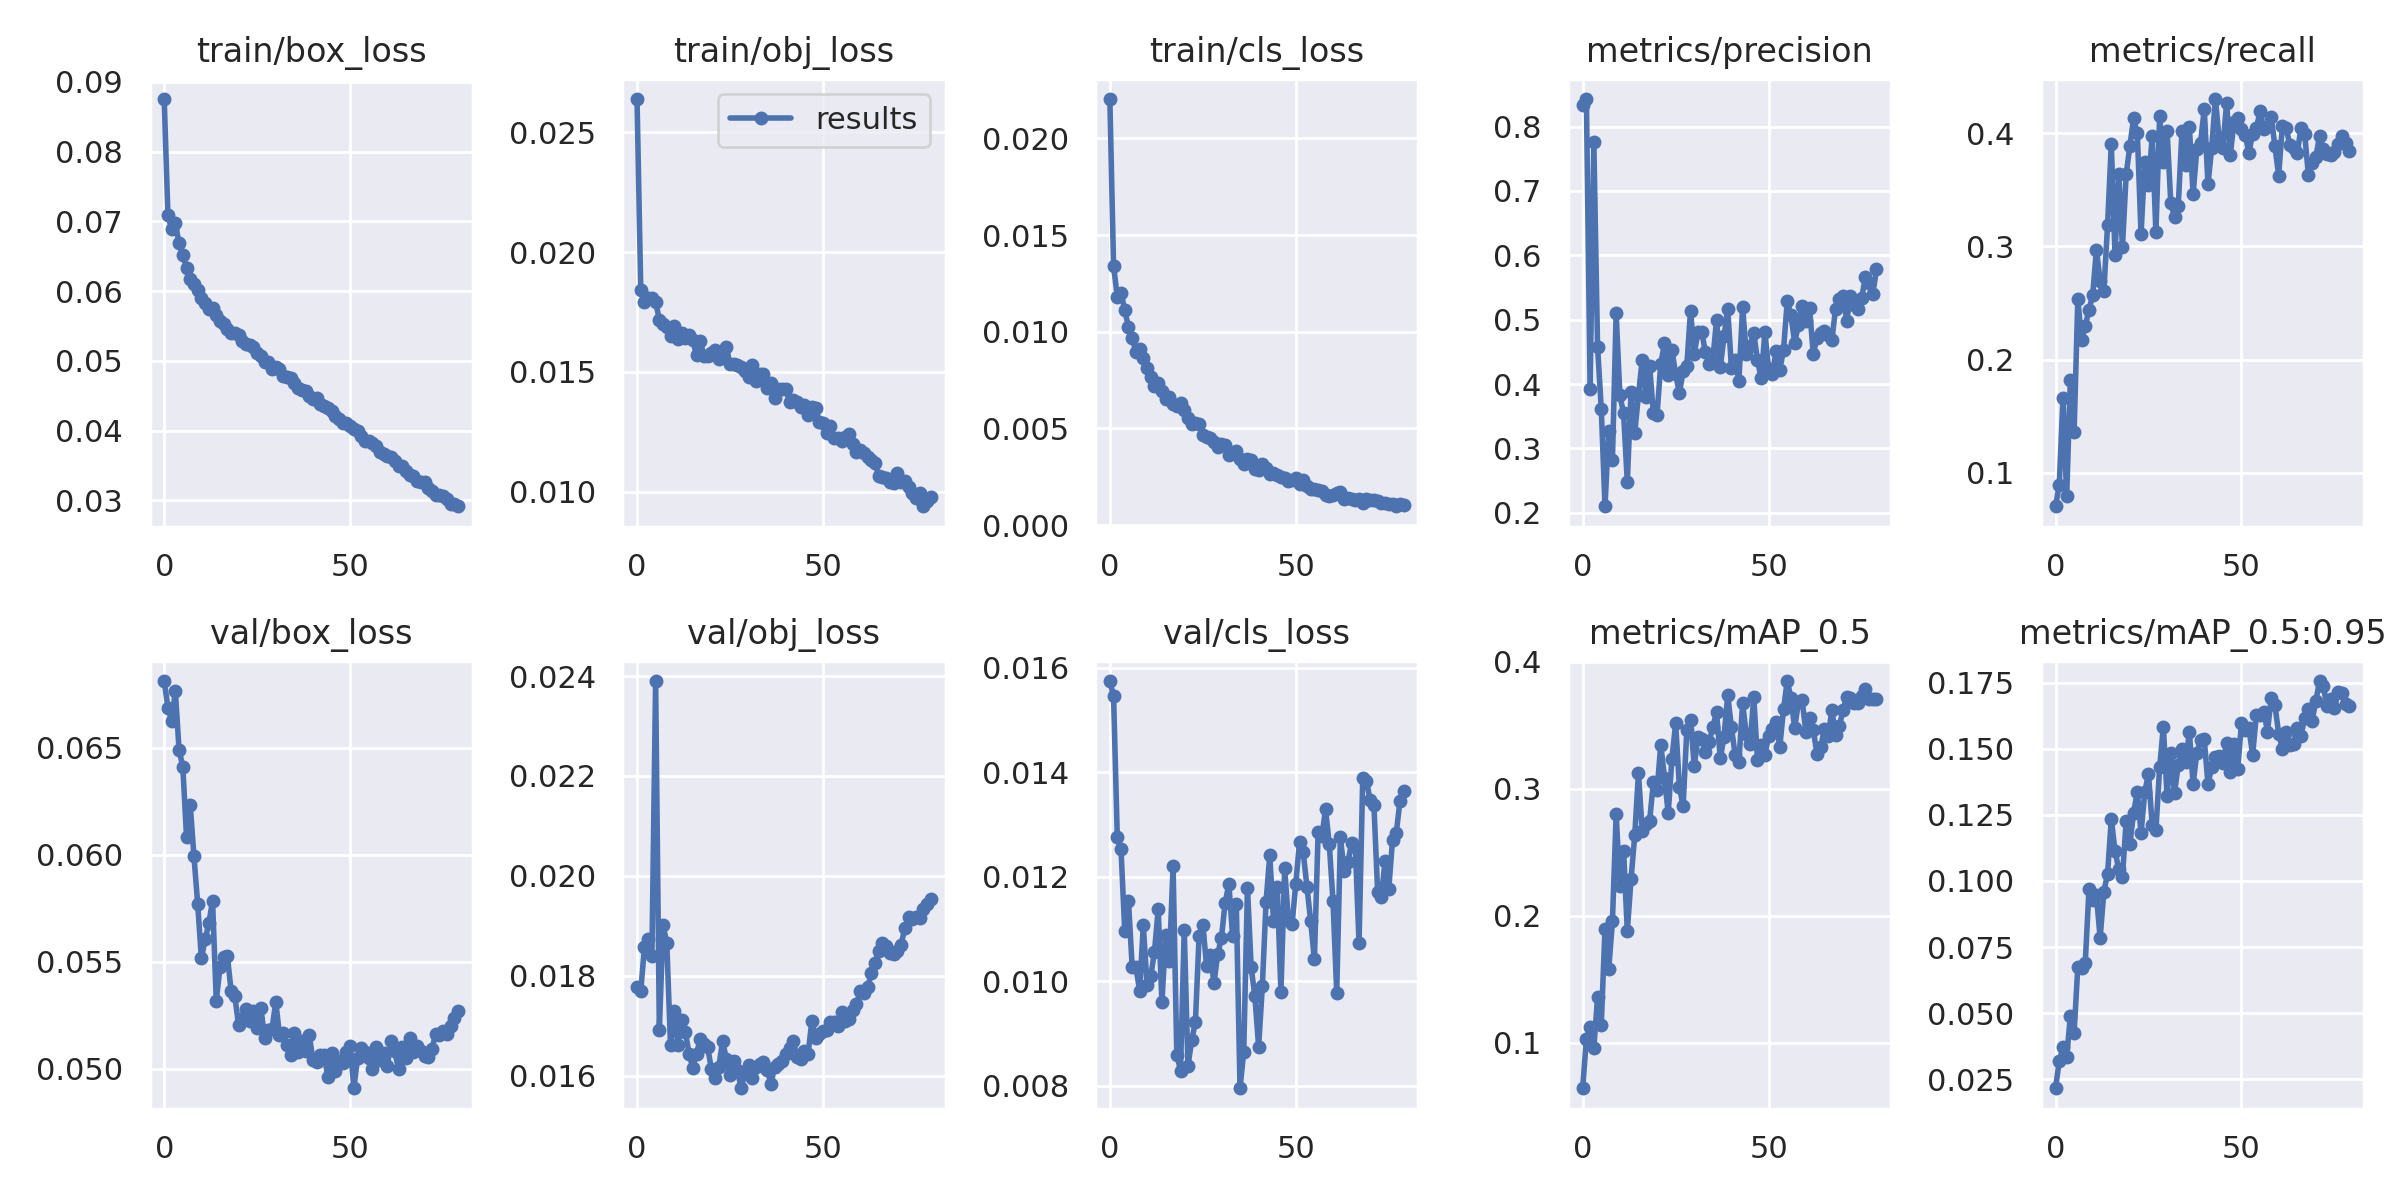

Values plotted in this chart, from the file beside it:
epoch, train/box_loss, train/obj_loss, train/cls_loss, metrics/precision, metrics/recall, metrics/mAP_0.5, metrics/mAP_0.5:0.95, val/box_loss, val/obj_loss, val/cls_loss, x/lr0, x/lr1, x/lr2
0, 0.08753, 0.02639, 0.02204, 0.8332, 0.0702, 0.06411, 0.0216, 0.06813, 0.01778, 0.01575, 0.07006, 0.003326, 0.003326
1, 0.07087, 0.01842, 0.0134, 0.8427, 0.08877, 0.103, 0.03176, 0.06689, 0.0177, 0.01545, 0.03998, 0.006577, 0.006577
2, 0.06886, 0.01791, 0.01182, 0.393, 0.1655, 0.1125, 0.03703, 0.06625, 0.01858, 0.01275, 0.009815, 0.009746, 0.009746
3, 0.06971, 0.01808, 0.01203, 0.776, 0.07892, 0.09574, 0.03328, 0.06766, 0.01874, 0.01252, 0.009629, 0.009629, 0.009629
4, 0.06685, 0.01807, 0.01113, 0.4583, 0.1823, 0.1356, 0.04905, 0.06489, 0.0184, 0.01097, 0.009629, 0.009629, 0.009629
5, 0.06518, 0.01792, 0.01024, 0.3614, 0.1355, 0.1143, 0.04249, 0.06413, 0.0239, 0.01154, 0.009505, 0.009505, 0.009505
6, 0.06337, 0.01719, 0.009683, 0.2103, 0.2534, 0.1897, 0.06761, 0.06085, 0.01692, 0.01027, 0.009381, 0.009381, 0.009381
7, 0.0617, 0.01701, 0.008961, 0.3278, 0.2172, 0.1578, 0.06725, 0.06232, 0.01901, 0.01027, 0.009258, 0.009258, 0.009258
8, 0.06106, 0.01689, 0.009087, 0.2827, 0.23, 0.1956, 0.06897, 0.05993, 0.01866, 0.009819, 0.009134, 0.009134, 0.009134
9, 0.0601, 0.01651, 0.008657, 0.5104, 0.2436, 0.2798, 0.09686, 0.05771, 0.01662, 0.01107, 0.00901, 0.00901, 0.00901
10, 0.05901, 0.01691, 0.008111, 0.3826, 0.2573, 0.2235, 0.09273, 0.05517, 0.0173, 0.009928, 0.008886, 0.008886, 0.008886
11, 0.05836, 0.01638, 0.00765, 0.3547, 0.2973, 0.251, 0.09461, 0.05604, 0.0166, 0.0101, 0.008762, 0.008762, 0.008762
12, 0.05748, 0.01663, 0.007175, 0.2479, 0.2696, 0.1879, 0.07842, 0.05679, 0.01712, 0.01057, 0.008639, 0.008639, 0.008639
13, 0.05751, 0.01642, 0.007338, 0.3882, 0.2607, 0.2286, 0.09595, 0.05786, 0.01687, 0.01138, 0.008515, 0.008515, 0.008515
14, 0.05659, 0.01656, 0.006927, 0.3239, 0.3189, 0.2635, 0.1027, 0.05316, 0.01644, 0.009593, 0.008391, 0.008391, 0.008391
15, 0.05576, 0.01632, 0.006536, 0.3834, 0.3907, 0.3123, 0.1234, 0.05475, 0.01615, 0.01089, 0.008268, 0.008268, 0.008268
16, 0.05524, 0.0157, 0.006651, 0.4372, 0.2928, 0.2669, 0.1114, 0.05524, 0.01644, 0.01038, 0.008144, 0.008144, 0.008144
17, 0.05461, 0.01631, 0.006288, 0.3796, 0.364, 0.2723, 0.1044, 0.05526, 0.01674, 0.0122, 0.00802, 0.00802, 0.00802
18, 0.05407, 0.01566, 0.006171, 0.4279, 0.2993, 0.2746, 0.1015, 0.05361, 0.01663, 0.008594, 0.007896, 0.007896, 0.007896
19, 0.05397, 0.01565, 0.006295, 0.3555, 0.3637, 0.3049, 0.1228, 0.05338, 0.01656, 0.00829, 0.007772, 0.007772, 0.007772
20, 0.05367, 0.01577, 0.005933, 0.3528, 0.3892, 0.2987, 0.1141, 0.05203, 0.01613, 0.01099, 0.007649, 0.007649, 0.007649
21, 0.05285, 0.01592, 0.005522, 0.4315, 0.4133, 0.3346, 0.1257, 0.05234, 0.01596, 0.008377, 0.007525, 0.007525, 0.007525
22, 0.05242, 0.01555, 0.005221, 0.4633, 0.4002, 0.3086, 0.1338, 0.05279, 0.01618, 0.008867, 0.007401, 0.007401, 0.007401
23, 0.05223, 0.01573, 0.005309, 0.4143, 0.3107, 0.2807, 0.1182, 0.05225, 0.0167, 0.009218, 0.007278, 0.007278, 0.007278
24, 0.05199, 0.01605, 0.005227, 0.4528, 0.3749, 0.3236, 0.1336, 0.05268, 0.01634, 0.01087, 0.007154, 0.007154, 0.007154
25, 0.05108, 0.01532, 0.004642, 0.4158, 0.3545, 0.3515, 0.1406, 0.05191, 0.016, 0.01108, 0.00703, 0.00703, 0.00703
26, 0.05063, 0.01535, 0.004565, 0.3858, 0.3975, 0.3016, 0.121, 0.05285, 0.01629, 0.0103, 0.006906, 0.006906, 0.006906
27, 0.04983, 0.01529, 0.004506, 0.4197, 0.3124, 0.2863, 0.1192, 0.05143, 0.01611, 0.0105, 0.006783, 0.006783, 0.006783
28, 0.0499, 0.01519, 0.004309, 0.4284, 0.415, 0.3462, 0.143, 0.0518, 0.01575, 0.009966, 0.006659, 0.006659, 0.006659
29, 0.04889, 0.01504, 0.004025, 0.5141, 0.375, 0.3542, 0.1584, 0.05186, 0.01605, 0.01052, 0.006535, 0.006535, 0.006535
30, 0.04911, 0.01479, 0.004206, 0.4474, 0.4025, 0.3179, 0.132, 0.05313, 0.01621, 0.01083, 0.006411, 0.006411, 0.006411
31, 0.04877, 0.01529, 0.004147, 0.4802, 0.3384, 0.3405, 0.1486, 0.05157, 0.01595, 0.0115, 0.006287, 0.006287, 0.006287
32, 0.04789, 0.01461, 0.003633, 0.4812, 0.3262, 0.3389, 0.1332, 0.05167, 0.01618, 0.01186, 0.006164, 0.006164, 0.006164
33, 0.0477, 0.01491, 0.003733, 0.4496, 0.3358, 0.3289, 0.1439, 0.0511, 0.01623, 0.01087, 0.00604, 0.00604, 0.00604
34, 0.04756, 0.01493, 0.00381, 0.4311, 0.402, 0.3367, 0.1499, 0.05062, 0.01627, 0.01149, 0.005916, 0.005916, 0.005916
35, 0.04681, 0.01434, 0.003435, 0.4387, 0.3721, 0.3489, 0.145, 0.05168, 0.01612, 0.007951, 0.005792, 0.005792, 0.005792
36, 0.04614, 0.01452, 0.003171, 0.4998, 0.4054, 0.3602, 0.1563, 0.05076, 0.01583, 0.008653, 0.005669, 0.005669, 0.005669
37, 0.04578, 0.01392, 0.003414, 0.4261, 0.3464, 0.3238, 0.1366, 0.05127, 0.01618, 0.01179, 0.005545, 0.005545, 0.005545
38, 0.04571, 0.01428, 0.003383, 0.4741, 0.386, 0.3411, 0.1485, 0.05081, 0.01624, 0.01027, 0.005421, 0.005421, 0.005421
39, 0.04497, 0.01429, 0.00292, 0.5167, 0.3919, 0.3736, 0.1533, 0.05156, 0.01629, 0.009709, 0.005298, 0.005298, 0.005298
40, 0.04448, 0.01427, 0.002831, 0.4248, 0.4218, 0.3483, 0.1535, 0.05042, 0.01643, 0.008744, 0.005174, 0.005174, 0.005174
41, 0.04475, 0.01376, 0.003139, 0.4369, 0.3549, 0.3265, 0.1366, 0.0503, 0.01656, 0.009902, 0.00505, 0.00505, 0.00505
42, 0.04385, 0.01381, 0.002968, 0.4046, 0.3874, 0.3209, 0.1431, 0.05065, 0.0167, 0.01152, 0.004926, 0.004926, 0.004926
43, 0.04356, 0.01375, 0.002653, 0.5196, 0.4305, 0.3672, 0.1468, 0.05065, 0.01637, 0.01242, 0.004803, 0.004803, 0.004803
44, 0.04319, 0.01355, 0.002708, 0.4471, 0.3951, 0.3428, 0.1472, 0.04961, 0.01632, 0.01116, 0.004679, 0.004679, 0.004679
45, 0.04285, 0.01361, 0.00259, 0.4598, 0.3876, 0.3351, 0.1448, 0.05072, 0.0165, 0.01181, 0.004555, 0.004555, 0.004555
46, 0.04211, 0.01321, 0.002466, 0.4796, 0.427, 0.3722, 0.1521, 0.04988, 0.01643, 0.009787, 0.004431, 0.004431, 0.004431
47, 0.04168, 0.01355, 0.002459, 0.437, 0.3812, 0.3229, 0.1413, 0.05038, 0.0171, 0.01216, 0.004307, 0.004307, 0.004307
48, 0.04114, 0.01349, 0.002266, 0.4088, 0.4099, 0.3348, 0.152, 0.05026, 0.01676, 0.01117, 0.004184, 0.004184, 0.004184
49, 0.04105, 0.01293, 0.002315, 0.4805, 0.4137, 0.3265, 0.1423, 0.05077, 0.01683, 0.0111, 0.00406, 0.00406, 0.00406
50, 0.0407, 0.01289, 0.002451, 0.4231, 0.4044, 0.3415, 0.1596, 0.05107, 0.01689, 0.01187, 0.003936, 0.003936, 0.003936
51, 0.04026, 0.01244, 0.002128, 0.4157, 0.3989, 0.347, 0.1571, 0.04909, 0.01692, 0.01267, 0.003812, 0.003812, 0.003812
52, 0.03995, 0.01275, 0.002324, 0.4509, 0.3827, 0.3525, 0.1578, 0.05051, 0.01707, 0.01247, 0.003689, 0.003689, 0.003689
53, 0.03924, 0.01226, 0.002036, 0.4224, 0.3998, 0.3329, 0.1477, 0.05099, 0.01707, 0.0118, 0.003565, 0.003565, 0.003565
54, 0.03857, 0.01224, 0.001849, 0.453, 0.4045, 0.3624, 0.1627, 0.05077, 0.01699, 0.01115, 0.003441, 0.003441, 0.003441
55, 0.0385, 0.01211, 0.001895, 0.5284, 0.4196, 0.3848, 0.1626, 0.05051, 0.01727, 0.01042, 0.003318, 0.003318, 0.003318
56, 0.03823, 0.01227, 0.001828, 0.5071, 0.4043, 0.3717, 0.1641, 0.04999, 0.01709, 0.01285, 0.003194, 0.003194, 0.003194
57, 0.03778, 0.01239, 0.001787, 0.4643, 0.4054, 0.3476, 0.1565, 0.05102, 0.01714, 0.01277, 0.00307, 0.00307, 0.00307
58, 0.03697, 0.01198, 0.001583, 0.4916, 0.4148, 0.3679, 0.1693, 0.05038, 0.01731, 0.01329, 0.002946, 0.002946, 0.002946
59, 0.03667, 0.01165, 0.001511, 0.5219, 0.3887, 0.37, 0.1664, 0.05073, 0.01743, 0.01263, 0.002822, 0.002822, 0.002822
... 20 more rows
